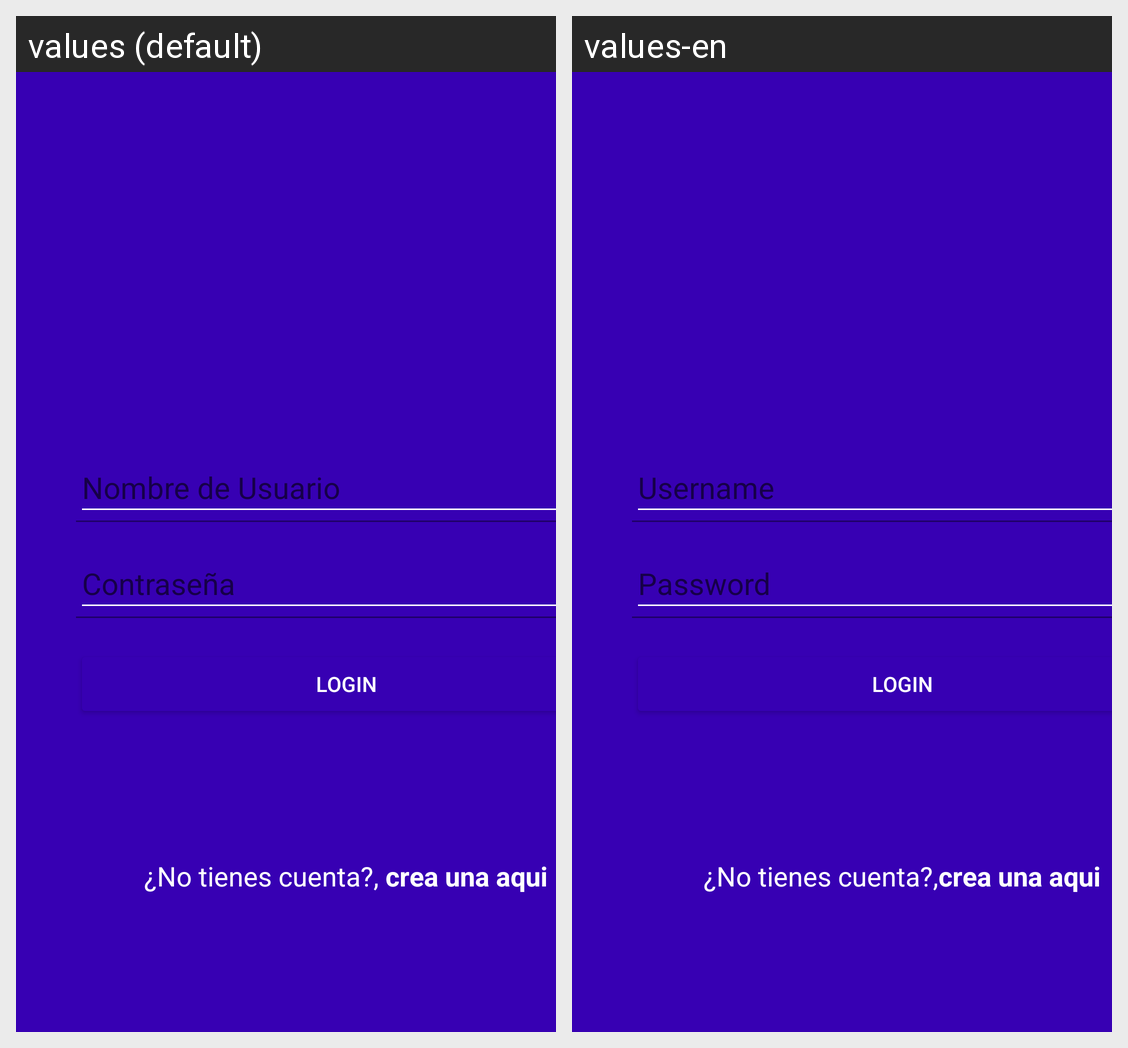

The Android screen above is rendered under two locales of the same app. Produce the string resources it draws, with the default and per-locale values.
Android screen res/layout/activity_login.xml rendered under 2 locales, left to right: values (default), values-en. Device: Nexus 5 (rendered at 1080×1920; each locale shown at half size, 540×960, under a caption strip naming it); theme Theme.AppInfovirtual.
Strings drawn on this screen, with the default value and each locale's value (text and hints the layout hard-codes, and strings that could not be matched under every locale, appear in the picture but are not listed):

nombre_de_usuario
  values: Nombre de Usuario
  values-en: Username

button_text
  values: LOGIN
  values-en: LOGIN

no_tienes_cuenta
  values: ¿No tienes cuenta?, 
  values-en: ¿No tienes cuenta?,

crea_una_aqui
  values: crea una aqui
  values-en: crea una aqui
